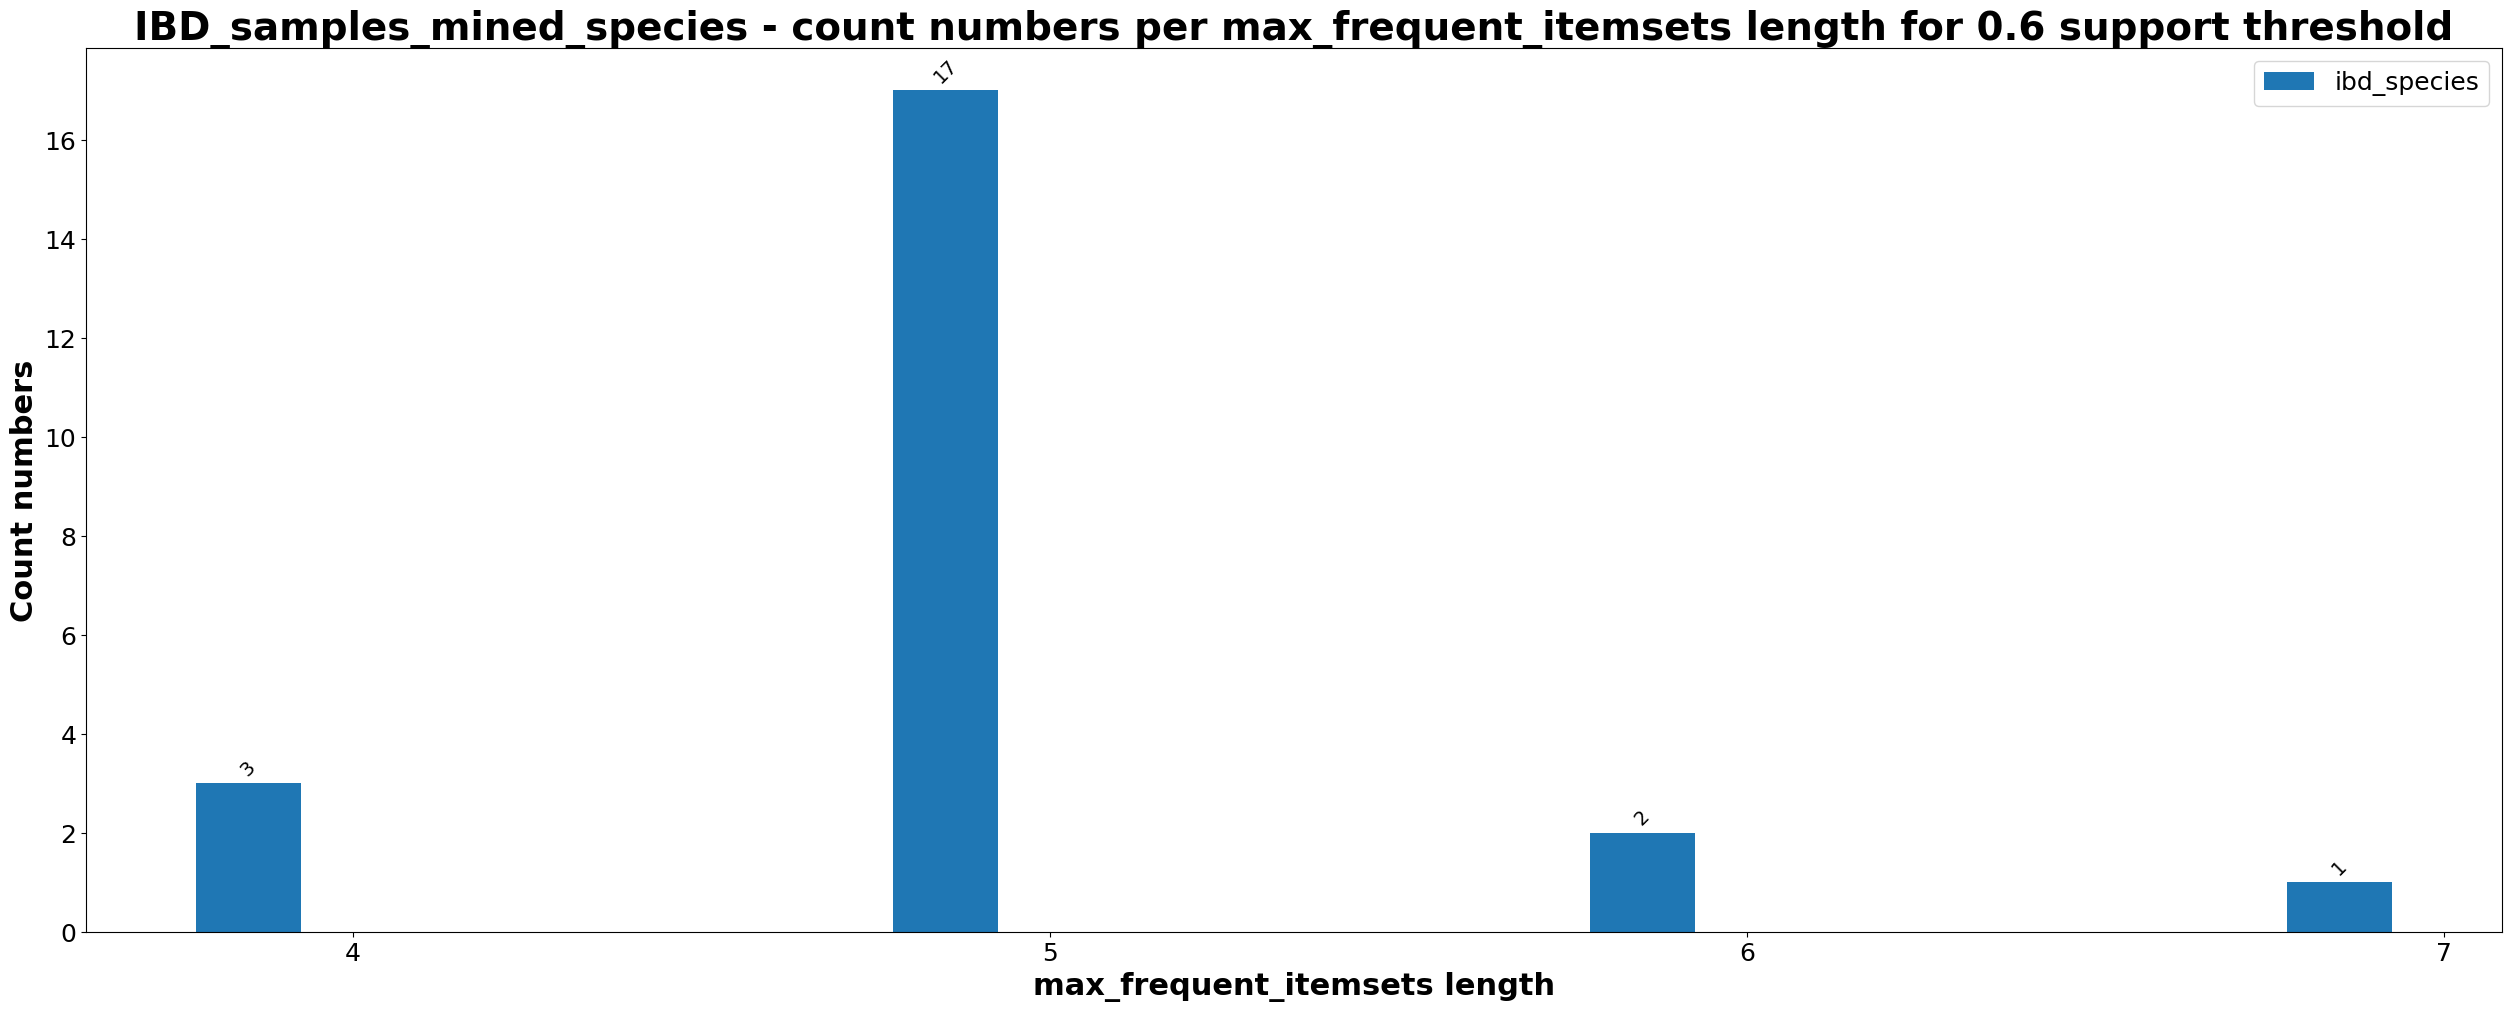

Values plotted in this chart, from the file beside it:
, 4, 5, 6, 7
ibd_species, 3, 17, 2, 1
